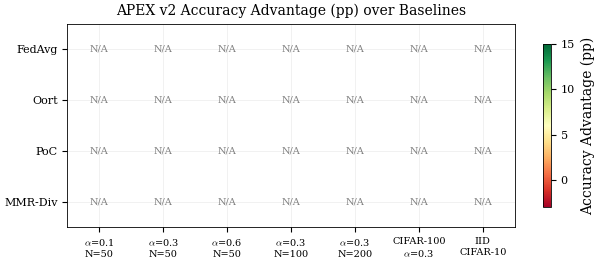

Source code (Python):
#!/usr/bin/env python3
"""Generate analysis figures for APEX v2 FL experiment analysis document.

Creates publication-quality plots summarizing key findings across all APEX experiments.
Output: docs/figures/apex_analysis/

Usage:
    python scripts/plot_apex_analysis.py
"""
from __future__ import annotations

import json
import sys
from pathlib import Path

import numpy as np

# ---------------------------------------------------------------------------
# Visual config (consistent with plot_fd_analysis.py)
# ---------------------------------------------------------------------------
COLORS = {
    "baseline.fedavg":       "#1f77b4",
    "system_aware.fedcs":    "#d62728",
    "system_aware.oort":     "#17becf",
    "system_aware.tifl":     "#2ca02c",
    "system_aware.poc":      "#ff7f0e",
    "heuristic.mmr_diverse": "#9467bd",
    "ml.fedcor":             "#8c564b",
    "ml.apex_v2":            "#e377c2",
}

SHORT = {
    "baseline.fedavg":       "FedAvg",
    "system_aware.fedcs":    "FedCS",
    "system_aware.oort":     "Oort",
    "system_aware.tifl":     "TiFL",
    "system_aware.poc":      "PoC",
    "heuristic.mmr_diverse": "MMR-Div",
    "ml.fedcor":             "FedCor",
    "ml.apex_v2":            "APEX v2",
    # Ablation variants
    "ml.apex_v2_no_adaptive_recency": "No Recency",
    "ml.apex_v2_no_hysteresis":       "No Hysteresis",
    "ml.apex_v2_no_het_scaling":      "No Het-Scale",
    "ml.apex_v2_no_posterior_reg":    "No Post-Reg",
    "ml.apex_v2_no_adaptive_gamma":   "No Adapt-Gamma",
}

METHOD_ORDER = [
    "baseline.fedavg", "system_aware.fedcs", "system_aware.oort",
    "system_aware.tifl", "system_aware.poc", "heuristic.mmr_diverse",
    "ml.fedcor", "ml.apex_v2",
]

MARKERS = {
    "baseline.fedavg": "o", "system_aware.fedcs": "s",
    "system_aware.oort": "P", "system_aware.tifl": "^",
    "system_aware.poc": "D", "heuristic.mmr_diverse": "v",
    "ml.fedcor": "X", "ml.apex_v2": "*",
}

ABLATION_COLORS = {
    "ml.apex_v2":                     "#e377c2",
    "ml.apex_v2_no_adaptive_recency": "#1f77b4",
    "ml.apex_v2_no_hysteresis":       "#d62728",
    "ml.apex_v2_no_het_scaling":      "#2ca02c",
    "ml.apex_v2_no_posterior_reg":    "#ff7f0e",
    "ml.apex_v2_no_adaptive_gamma":   "#9467bd",
}


def apply_style(plt):
    plt.rcParams.update({
        "font.family": "serif",
        "font.serif": ["Times New Roman", "DejaVu Serif"],
        "font.size": 9,
        "axes.labelsize": 10,
        "axes.titlesize": 10,
        "legend.fontsize": 7,
        "legend.title_fontsize": 8,
        "xtick.labelsize": 8,
        "ytick.labelsize": 8,
        "figure.dpi": 300,
        "savefig.dpi": 300,
        "savefig.bbox": "tight",
        "savefig.pad_inches": 0.04,
        "lines.linewidth": 1.4,
        "lines.markersize": 5,
        "axes.grid": True,
        "grid.alpha": 0.25,
        "grid.linewidth": 0.5,
        "axes.linewidth": 0.6,
        "text.usetex": False,
        "mathtext.fontset": "cm",
        "legend.framealpha": 0.85,
        "legend.edgecolor": "0.7",
        "legend.fancybox": False,
    })


# ---------------------------------------------------------------------------
# Data helpers
# ---------------------------------------------------------------------------
RUNS_DIR = Path("artifacts/runs")


def resolve(name: str) -> Path:
    """Resolve run name to directory (latest prefix match)."""
    if (RUNS_DIR / name).is_dir():
        return RUNS_DIR / name
    matches = sorted(
        [d for d in RUNS_DIR.iterdir() if d.is_dir() and d.name.startswith(name)],
        key=lambda d: d.stat().st_mtime, reverse=True,
    )
    if matches:
        return matches[0]
    raise FileNotFoundError(f"No run matching '{name}'")


def load(name: str) -> dict:
    d = resolve(name)
    cp = d / "compare_results.json"
    if cp.exists():
        with open(cp) as f:
            return json.load(f)
    rp = d / "results.json"
    if rp.exists():
        with open(rp) as f:
            return json.load(f)
    raise FileNotFoundError(f"No results in {d}")


def final_metric(data: dict, method: str, metric: str, default=0.0):
    res = data["results"].get(method, {})
    metrics_list = res.get("metrics", [])
    if not metrics_list:
        return default
    last = metrics_list[-1]
    return float(last.get(metric, default) or default)


def peak_metric(data: dict, method: str, metric: str, default=0.0):
    res = data["results"].get(method, {})
    metrics_list = res.get("metrics", [])
    if not metrics_list:
        return default
    return max(float(m.get(metric, default) or default) for m in metrics_list)


def series(data: dict, method: str, metric: str):
    res = data["results"].get(method, {})
    metrics_list = res.get("metrics", [])
    xs, ys = [], []
    for row in metrics_list:
        r = row.get("round", -1)
        if isinstance(r, (int, float)) and r >= 0:
            xs.append(int(r))
            ys.append(float(row.get(metric, 0.0) or 0.0))
    return np.array(xs), np.array(ys)


def smooth(ys, w=10):
    if len(ys) < w:
        return ys
    kernel = np.ones(w) / w
    s = np.convolve(ys, kernel, mode="valid")
    return np.concatenate([ys[:len(ys) - len(s)], s])


def load_seeds(prefix: str) -> list[dict]:
    """Load all seed variants for a run prefix."""
    results = []
    for seed in ["s42", "s123", "s456"]:
        name = f"{prefix}_{seed}"
        try:
            results.append(load(name))
        except FileNotFoundError:
            pass
    return results


def mean_final_across_seeds(seeds: list[dict], method: str, metric: str) -> tuple[float, float]:
    """Return (mean, std) of final metric across seed runs."""
    vals = []
    for data in seeds:
        v = final_metric(data, method, metric)
        if v != 0.0 or method in data.get("results", {}):
            vals.append(v)
    if not vals:
        return 0.0, 0.0
    return float(np.mean(vals)), float(np.std(vals))


def mean_series_across_seeds(seeds: list[dict], method: str, metric: str):
    """Return (rounds, mean_values, std_values) averaged across seeds."""
    all_ys = []
    ref_xs = None
    for data in seeds:
        xs, ys = series(data, method, metric)
        if len(ys) > 0:
            all_ys.append(ys)
            if ref_xs is None:
                ref_xs = xs
    if not all_ys:
        return np.array([]), np.array([]), np.array([])
    min_len = min(len(y) for y in all_ys)
    all_ys = np.array([y[:min_len] for y in all_ys])
    return ref_xs[:min_len], np.mean(all_ys, axis=0), np.std(all_ys, axis=0)


# ---------------------------------------------------------------------------
# Figures
# ---------------------------------------------------------------------------

def fig01_main_benchmark_bars(plt, out: Path):
    """Final accuracy bar chart for APEX 1: main benchmark (mean +/- std across 3 seeds)."""
    seeds = load_seeds("main_cifar10_a03")
    if not seeds:
        print("  [SKIP] fig01 -- no main_cifar10_a03 runs found")
        return

    methods = [m for m in METHOD_ORDER if m in seeds[0].get("results", {})]
    means, stds = [], []
    for m in methods:
        mu, sigma = mean_final_across_seeds(seeds, m, "accuracy")
        means.append(mu)
        stds.append(sigma)
    names = [SHORT.get(m, m.split(".")[-1]) for m in methods]

    # Sort by accuracy descending
    order = np.argsort(means)[::-1]

    fig, ax = plt.subplots(figsize=(3.5, 2.8))
    fig.patch.set_facecolor("white")
    ax.set_facecolor("white")

    y = np.arange(len(methods))
    bars = ax.barh(y,
                   [means[i] for i in order],
                   xerr=[stds[i] for i in order],
                   height=0.6,
                   color=[COLORS.get(methods[i], "#888888") for i in order],
                   edgecolor="white", linewidth=0.5,
                   capsize=3, error_kw={"linewidth": 0.8})
    ax.set_yticks(y)
    ax.set_yticklabels([names[i] for i in order])
    ax.set_xlabel("Final Accuracy (mean +/- std, 3 seeds)")
    ax.set_title("CIFAR-10, Dirichlet $\\alpha$=0.3, N=50, K=10")
    ax.invert_yaxis()

    for i, idx in enumerate(order):
        ax.text(means[idx] + stds[idx] + 0.005, i,
                f"{means[idx]:.3f}$\\pm${stds[idx]:.3f}",
                va="center", fontsize=6.5)

    ax.set_xlim(right=max(means) + max(stds) + 0.08)
    plt.tight_layout()
    fig.savefig(out / "fig01_main_benchmark.png")
    fig.savefig(out / "fig01_main_benchmark.eps")
    plt.close(fig)
    print("  -> fig01_main_benchmark")


def fig02_convergence_curves(plt, out: Path):
    """Accuracy convergence curves with shaded std bands (APEX 1)."""
    seeds = load_seeds("main_cifar10_a03")
    if not seeds:
        print("  [SKIP] fig02 -- no data")
        return

    methods = [m for m in METHOD_ORDER if m in seeds[0].get("results", {})]

    fig, ax = plt.subplots(figsize=(3.5, 2.8))
    fig.patch.set_facecolor("white")
    ax.set_facecolor("white")

    for m in methods:
        xs, ys_mean, ys_std = mean_series_across_seeds(seeds, m, "accuracy")
        if len(ys_mean) == 0:
            continue
        ys_s = smooth(ys_mean, 10)
        std_s = smooth(ys_std, 10)
        xs_s = xs[:len(ys_s)]

        mark_every = max(1, len(xs_s) // 8)
        ax.plot(xs_s, ys_s, color=COLORS.get(m, "#888"),
                marker=MARKERS.get(m, "o"),
                markevery=mark_every, markersize=4,
                markerfacecolor="white", markeredgewidth=0.8,
                markeredgecolor=COLORS.get(m, "#888"),
                linewidth=1.2, label=SHORT.get(m, m))
        ax.fill_between(xs_s, ys_s - std_s, ys_s + std_s,
                        color=COLORS.get(m, "#888"), alpha=0.1)

    ax.set_xlabel("Communication Round")
    ax.set_ylabel("Test Accuracy")
    ax.set_title("Convergence: CIFAR-10, $\\alpha$=0.3 (3 seeds)")
    ax.legend(loc="lower right", ncol=2, fontsize=5.5)
    plt.tight_layout()
    fig.savefig(out / "fig02_convergence.png")
    fig.savefig(out / "fig02_convergence.eps")
    plt.close(fig)
    print("  -> fig02_convergence")


def fig03_heterogeneity_sweep(plt, out: Path):
    """Accuracy across alpha levels: 0.1, 0.3, 0.6 (grouped bar)."""
    alphas_cfg = [
        (0.1, "het_a01"),
        (0.3, "main_cifar10_a03"),
        (0.6, "het_a06"),
    ]

    # Find common methods across all experiments
    all_seeds = {}
    for alpha, prefix in alphas_cfg:
        s = load_seeds(prefix)
        if s:
            all_seeds[alpha] = s

    if not all_seeds:
        print("  [SKIP] fig03 -- no data")
        return

    # Use methods from the alpha=0.1 set (smaller method set = APEX_CORE)
    ref_methods = list(all_seeds[0.1][0]["results"].keys()) if 0.1 in all_seeds else []
    if not ref_methods:
        ref_methods = list(list(all_seeds.values())[0][0]["results"].keys())

    # Only keep methods present in all experiments
    common_methods = []
    for m in METHOD_ORDER:
        if all(m in all_seeds[a][0]["results"] for a in all_seeds):
            common_methods.append(m)
    if not common_methods:
        common_methods = ref_methods

    names = [SHORT.get(m, m.split(".")[-1]) for m in common_methods]
    alphas = sorted(all_seeds.keys())

    fig, ax = plt.subplots(figsize=(5.0, 3.0))
    fig.patch.set_facecolor("white")
    ax.set_facecolor("white")

    x = np.arange(len(common_methods))
    n_alpha = len(alphas)
    w = 0.8 / n_alpha
    alpha_colors = ["#d62728", "#ff7f0e", "#2ca02c"]

    for i, alpha in enumerate(alphas):
        means, stds = [], []
        for m in common_methods:
            mu, sigma = mean_final_across_seeds(all_seeds[alpha], m, "accuracy")
            means.append(mu)
            stds.append(sigma)
        offset = (i - (n_alpha - 1) / 2) * w
        ax.bar(x + offset, means, w, yerr=stds, label=f"$\\alpha$={alpha}",
               color=alpha_colors[i], alpha=0.8, capsize=2, error_kw={"linewidth": 0.7})

    ax.set_xticks(x)
    ax.set_xticklabels(names, rotation=30, ha="right", fontsize=7.5)
    ax.set_ylabel("Final Accuracy (mean +/- std)")
    ax.set_title("Heterogeneity Robustness: CIFAR-10, N=50")
    ax.legend(fontsize=7)
    plt.tight_layout()
    fig.savefig(out / "fig03_heterogeneity_sweep.png")
    fig.savefig(out / "fig03_heterogeneity_sweep.eps")
    plt.close(fig)
    print("  -> fig03_heterogeneity_sweep")


def fig04_scalability(plt, out: Path):
    """Accuracy vs number of clients (N=50, 100, 200)."""
    scale_cfgs = [
        (50, "main_cifar10_a03"),
        (100, "scale_n100"),
        (200, "scale_n200"),
    ]

    all_seeds = {}
    for n, prefix in scale_cfgs:
        s = load_seeds(prefix)
        if s:
            all_seeds[n] = s

    if len(all_seeds) < 2:
        print("  [SKIP] fig04 -- insufficient data")
        return

    # Common methods (APEX_SCALE set)
    common_methods = []
    for m in METHOD_ORDER:
        if all(m in all_seeds[n][0]["results"] for n in all_seeds):
            common_methods.append(m)

    ns = sorted(all_seeds.keys())

    fig, ax = plt.subplots(figsize=(3.5, 2.8))
    fig.patch.set_facecolor("white")
    ax.set_facecolor("white")

    for m in common_methods:
        means, stds = [], []
        for n in ns:
            mu, sigma = mean_final_across_seeds(all_seeds[n], m, "accuracy")
            means.append(mu)
            stds.append(sigma)
        ax.errorbar(ns, means, yerr=stds, color=COLORS.get(m, "#888"),
                    marker=MARKERS.get(m, "o"), markersize=7,
                    markerfacecolor="white", markeredgewidth=1.0,
                    markeredgecolor=COLORS.get(m, "#888"),
                    linewidth=1.4, capsize=4, label=SHORT.get(m, m))

    ax.set_xlabel("Total Clients (N)")
    ax.set_ylabel("Final Accuracy")
    k_note = "/".join(str(n // 10 if n <= 100 else n // 10) for n in ns)
    ax.set_title(f"Scalability: CIFAR-10, $\\alpha$=0.3")
    ax.set_xticks(ns)
    ax.legend(loc="upper right", fontsize=6.5)
    plt.tight_layout()
    fig.savefig(out / "fig04_scalability.png")
    fig.savefig(out / "fig04_scalability.eps")
    plt.close(fig)
    print("  -> fig04_scalability")


def fig05_convergence_loss(plt, out: Path):
    """Loss convergence curves with shaded std bands (APEX 1)."""
    seeds = load_seeds("main_cifar10_a03")
    if not seeds:
        print("  [SKIP] fig05 -- no data")
        return

    methods = [m for m in METHOD_ORDER if m in seeds[0].get("results", {})]

    fig, ax = plt.subplots(figsize=(3.5, 2.8))
    fig.patch.set_facecolor("white")
    ax.set_facecolor("white")

    for m in methods:
        xs, ys_mean, ys_std = mean_series_across_seeds(seeds, m, "loss")
        if len(ys_mean) == 0:
            continue
        ys_s = smooth(ys_mean, 10)
        xs_s = xs[:len(ys_s)]
        mark_every = max(1, len(xs_s) // 8)
        ax.plot(xs_s, ys_s, color=COLORS.get(m, "#888"),
                marker=MARKERS.get(m, "o"),
                markevery=mark_every, markersize=4,
                markerfacecolor="white", markeredgewidth=0.8,
                markeredgecolor=COLORS.get(m, "#888"),
                linewidth=1.2, label=SHORT.get(m, m))

    ax.set_xlabel("Communication Round")
    ax.set_ylabel("Test Loss")
    ax.set_title("Loss Convergence: CIFAR-10, $\\alpha$=0.3 (3 seeds)")
    ax.legend(loc="upper right", ncol=2, fontsize=5.5)
    plt.tight_layout()
    fig.savefig(out / "fig05_loss_convergence.png")
    fig.savefig(out / "fig05_loss_convergence.eps")
    plt.close(fig)
    print("  -> fig05_loss_convergence")


def fig06_fairness_accuracy_tradeoff(plt, out: Path):
    """Scatter: Gini vs Accuracy for main benchmark (seed 42)."""
    try:
        data = load("main_cifar10_a03_s42")
    except FileNotFoundError:
        print("  [SKIP] fig06 -- no data")
        return

    methods = [m for m in METHOD_ORDER if m in data.get("results", {})]
    accs = [final_metric(data, m, "accuracy") for m in methods]
    ginis = [final_metric(data, m, "fairness_gini") for m in methods]
    names = [SHORT.get(m, m.split(".")[-1]) for m in methods]

    fig, ax = plt.subplots(figsize=(3.5, 2.8))
    fig.patch.set_facecolor("white")
    ax.set_facecolor("white")

    for i, m in enumerate(methods):
        ax.scatter(ginis[i], accs[i], color=COLORS.get(m, "#888"),
                   marker=MARKERS.get(m, "o"),
                   s=80, zorder=5, edgecolors="black", linewidth=0.5)
        offset_x, offset_y = 0.02, 0.003
        if names[i] in ("Oort", "FedCS", "TiFL", "FedCor"):
            offset_y = -0.006
        ax.annotate(names[i], (ginis[i], accs[i]),
                    xytext=(ginis[i] + offset_x, accs[i] + offset_y),
                    fontsize=7, ha="left")

    ax.set_xlabel("Fairness Gini (lower = fairer)")
    ax.set_ylabel("Final Accuracy")
    ax.set_title("Accuracy-Fairness Tradeoff (CIFAR-10)")
    plt.tight_layout()
    fig.savefig(out / "fig06_fairness_accuracy.png")
    fig.savefig(out / "fig06_fairness_accuracy.eps")
    plt.close(fig)
    print("  -> fig06_fairness_accuracy")


def fig07_extreme_noniid_convergence(plt, out: Path):
    """Convergence under extreme non-IID (alpha=0.1) with std bands."""
    seeds = load_seeds("het_a01")
    if not seeds:
        print("  [SKIP] fig07 -- no data")
        return

    methods = [m for m in METHOD_ORDER if m in seeds[0].get("results", {})]

    fig, ax = plt.subplots(figsize=(3.5, 2.8))
    fig.patch.set_facecolor("white")
    ax.set_facecolor("white")

    for m in methods:
        xs, ys_mean, ys_std = mean_series_across_seeds(seeds, m, "accuracy")
        if len(ys_mean) == 0:
            continue
        ys_s = smooth(ys_mean, 10)
        std_s = smooth(ys_std, 10)
        xs_s = xs[:len(ys_s)]
        mark_every = max(1, len(xs_s) // 8)
        ax.plot(xs_s, ys_s, color=COLORS.get(m, "#888"),
                marker=MARKERS.get(m, "o"),
                markevery=mark_every, markersize=4,
                markerfacecolor="white", markeredgewidth=0.8,
                markeredgecolor=COLORS.get(m, "#888"),
                linewidth=1.2, label=SHORT.get(m, m))
        ax.fill_between(xs_s, ys_s - std_s, ys_s + std_s,
                        color=COLORS.get(m, "#888"), alpha=0.1)

    ax.set_xlabel("Communication Round")
    ax.set_ylabel("Test Accuracy")
    ax.set_title("Extreme Non-IID: CIFAR-10, $\\alpha$=0.1 (3 seeds)")
    ax.legend(loc="lower right", ncol=2, fontsize=5.5)
    plt.tight_layout()
    fig.savefig(out / "fig07_extreme_noniid.png")
    fig.savefig(out / "fig07_extreme_noniid.eps")
    plt.close(fig)
    print("  -> fig07_extreme_noniid")


def fig08_apex_advantage_heatmap(plt, out: Path):
    """Heatmap: APEX v2 accuracy advantage over each baseline across settings."""
    experiments = {
        "$\\alpha$=0.1\nN=50": "het_a01",
        "$\\alpha$=0.3\nN=50": "main_cifar10_a03",
        "$\\alpha$=0.6\nN=50": "het_a06",
        "$\\alpha$=0.3\nN=100": "scale_n100",
        "$\\alpha$=0.3\nN=200": "scale_n200",
        "CIFAR-100\n$\\alpha$=0.3": "cifar100",
        "IID\nCIFAR-10": "iid",
    }

    baselines = ["baseline.fedavg", "system_aware.oort", "system_aware.poc", "heuristic.mmr_diverse"]
    baseline_names = [SHORT.get(m, m) for m in baselines]
    setting_names = list(experiments.keys())

    matrix = np.full((len(baselines), len(experiments)), np.nan)

    for j, (setting, prefix) in enumerate(experiments.items()):
        seeds = load_seeds(prefix)
        if not seeds:
            continue
        apex_mean, _ = mean_final_across_seeds(seeds, "ml.apex_v2", "accuracy")
        for i, base in enumerate(baselines):
            base_mean, _ = mean_final_across_seeds(seeds, base, "accuracy")
            if base_mean > 0:
                matrix[i, j] = (apex_mean - base_mean) * 100  # percentage points

    fig, ax = plt.subplots(figsize=(6.5, 2.8))
    fig.patch.set_facecolor("white")
    ax.set_facecolor("white")

    masked = np.ma.masked_invalid(matrix)
    im = ax.imshow(masked, cmap="RdYlGn", aspect="auto",
                   vmin=-3, vmax=15)
    ax.set_xticks(np.arange(len(setting_names)))
    ax.set_xticklabels(setting_names, fontsize=7)
    ax.set_yticks(np.arange(len(baselines)))
    ax.set_yticklabels(baseline_names, fontsize=8)
    ax.set_title("APEX v2 Accuracy Advantage (pp) over Baselines")

    for i in range(len(baselines)):
        for j in range(len(experiments)):
            val = matrix[i, j]
            if np.isnan(val):
                ax.text(j, i, "N/A", ha="center", va="center",
                        fontsize=7, color="gray")
                continue
            color = "white" if abs(val) > 4 else "black"
            sign = "+" if val > 0 else ""
            ax.text(j, i, f"{sign}{val:.1f}", ha="center", va="center",
                    fontsize=7, color=color, fontweight="bold")

    plt.colorbar(im, ax=ax, shrink=0.8, label="Accuracy Advantage (pp)")
    plt.tight_layout()
    fig.savefig(out / "fig08_advantage_heatmap.png")
    fig.savefig(out / "fig08_advantage_heatmap.eps")
    plt.close(fig)
    print("  -> fig08_advantage_heatmap")


def fig09_convergence_speed(plt, out: Path):
    """Bar chart: rounds to reach 60% and 65% accuracy (main benchmark)."""
    seeds = load_seeds("main_cifar10_a03")
    if not seeds:
        print("  [SKIP] fig09 -- no data")
        return

    methods = [m for m in METHOD_ORDER if m in seeds[0].get("results", {})]
    thresholds = [0.60, 0.65]
    threshold_labels = ["60%", "65%"]

    method_times = {m: {t: [] for t in thresholds} for m in methods}

    for data in seeds:
        for m in methods:
            metrics_list = data["results"].get(m, {}).get("metrics", [])
            for t in thresholds:
                found = False
                for idx, row in enumerate(metrics_list):
                    if float(row.get("accuracy", 0)) >= t:
                        method_times[m][t].append(idx + 1)
                        found = True
                        break
                if not found:
                    method_times[m][t].append(201)  # did not reach

    fig, ax = plt.subplots(figsize=(4.5, 2.8))
    fig.patch.set_facecolor("white")
    ax.set_facecolor("white")

    # Sort by time to 60%
    sorted_methods = sorted(methods,
                            key=lambda m: np.mean(method_times[m][0.60]))
    names = [SHORT.get(m, m.split(".")[-1]) for m in sorted_methods]

    x = np.arange(len(sorted_methods))
    w = 0.35

    for i, t in enumerate(thresholds):
        means = [np.mean(method_times[m][t]) for m in sorted_methods]
        stds = [np.std(method_times[m][t]) for m in sorted_methods]
        colors_t = ["#2ca02c" if t == 0.60 else "#ff7f0e"] * len(sorted_methods)
        ax.barh(x + (i - 0.5) * w, means, w, xerr=stds,
                label=f"To {threshold_labels[i]}", color=colors_t[0],
                alpha=0.8, capsize=2, error_kw={"linewidth": 0.7})

    ax.set_yticks(x)
    ax.set_yticklabels(names)
    ax.set_xlabel("Rounds to Reach Threshold")
    ax.set_title("Convergence Speed (CIFAR-10, $\\alpha$=0.3)")
    ax.axvline(x=200, color="gray", linestyle="--", linewidth=0.8, alpha=0.5, label="Max (200)")
    ax.legend(fontsize=6.5, loc="lower right")
    ax.invert_yaxis()
    plt.tight_layout()
    fig.savefig(out / "fig09_convergence_speed.png")
    fig.savefig(out / "fig09_convergence_speed.eps")
    plt.close(fig)
    print("  -> fig09_convergence_speed")


def fig10a_ablation_bars(plt, out: Path):
    """Ablation: accuracy of full APEX v2 vs each component-removed variant."""
    seeds = load_seeds("ablation")
    if not seeds:
        print("  [SKIP] fig10a -- no ablation data")
        return

    ablation_order = [
        "ml.apex_v2",
        "ml.apex_v2_no_adaptive_recency",
        "ml.apex_v2_no_hysteresis",
        "ml.apex_v2_no_het_scaling",
        "ml.apex_v2_no_posterior_reg",
        "ml.apex_v2_no_adaptive_gamma",
    ]
    abl_short = {
        "ml.apex_v2":                     "APEX v2 (Full)",
        "ml.apex_v2_no_adaptive_recency": "w/o Adapt. Recency",
        "ml.apex_v2_no_hysteresis":       "w/o Phase Hysteresis",
        "ml.apex_v2_no_het_scaling":      "w/o Het-Scaling",
        "ml.apex_v2_no_posterior_reg":    "w/o Post. Regulariz.",
        "ml.apex_v2_no_adaptive_gamma":   "w/o Adapt. Gamma",
    }

    methods = [m for m in ablation_order if m in seeds[0].get("results", {})]
    means, stds = [], []
    for m in methods:
        mu, sigma = mean_final_across_seeds(seeds, m, "accuracy")
        means.append(mu)
        stds.append(sigma)
    names = [abl_short.get(m, m) for m in methods]

    # Sort by accuracy descending
    order = np.argsort(means)[::-1]

    fig, ax = plt.subplots(figsize=(4.0, 2.8))
    fig.patch.set_facecolor("white")
    ax.set_facecolor("white")

    y = np.arange(len(methods))
    colors = [ABLATION_COLORS.get(methods[i], "#888") for i in order]
    ax.barh(y, [means[i] for i in order], xerr=[stds[i] for i in order],
            height=0.6, color=colors, edgecolor="white", linewidth=0.5,
            capsize=3, error_kw={"linewidth": 0.8})
    ax.set_yticks(y)
    ax.set_yticklabels([names[i] for i in order], fontsize=7)
    ax.set_xlabel("Final Accuracy (mean +/- std)")
    ax.set_title("Ablation Study: CIFAR-10, $\\alpha$=0.3")
    ax.invert_yaxis()

    # Full APEX line
    full_idx = methods.index("ml.apex_v2") if "ml.apex_v2" in methods else None
    if full_idx is not None:
        ax.axvline(x=means[full_idx], color=ABLATION_COLORS["ml.apex_v2"],
                   linestyle="--", linewidth=0.8, alpha=0.7)

    for i, idx in enumerate(order):
        ax.text(means[idx] + stds[idx] + 0.003, i,
                f"{means[idx]:.3f}$\\pm${stds[idx]:.3f}",
                va="center", fontsize=6)

    ax.set_xlim(right=max(means) + max(stds) + 0.06)
    plt.tight_layout()
    fig.savefig(out / "fig10a_ablation.png")
    fig.savefig(out / "fig10a_ablation.eps")
    plt.close(fig)
    print("  -> fig10a_ablation")


def fig10b_ablation_delta(plt, out: Path):
    """Ablation: accuracy delta (pp) from removing each component."""
    seeds = load_seeds("ablation")
    if not seeds:
        print("  [SKIP] fig10b -- no ablation data")
        return

    ablation_variants = [
        "ml.apex_v2_no_adaptive_recency",
        "ml.apex_v2_no_hysteresis",
        "ml.apex_v2_no_het_scaling",
        "ml.apex_v2_no_posterior_reg",
        "ml.apex_v2_no_adaptive_gamma",
    ]
    component_names = {
        "ml.apex_v2_no_adaptive_recency": "Adaptive Recency",
        "ml.apex_v2_no_hysteresis":       "Phase Hysteresis",
        "ml.apex_v2_no_het_scaling":      "Het-Aware Scaling",
        "ml.apex_v2_no_posterior_reg":    "Posterior Regulariz.",
        "ml.apex_v2_no_adaptive_gamma":   "Adaptive Gamma",
    }

    full_mean, _ = mean_final_across_seeds(seeds, "ml.apex_v2", "accuracy")

    deltas = []
    names = []
    for v in ablation_variants:
        if v not in seeds[0].get("results", {}):
            continue
        v_mean, _ = mean_final_across_seeds(seeds, v, "accuracy")
        delta = (v_mean - full_mean) * 100  # positive = variant is BETTER
        deltas.append(delta)
        names.append(component_names.get(v, v))

    order = np.argsort(deltas)

    fig, ax = plt.subplots(figsize=(4.0, 2.4))
    fig.patch.set_facecolor("white")
    ax.set_facecolor("white")

    y = np.arange(len(deltas))
    colors = ["#d62728" if deltas[i] > 0 else "#2ca02c" for i in order]
    ax.barh(y, [deltas[i] for i in order], height=0.55,
            color=colors, edgecolor="white", linewidth=0.5)
    ax.set_yticks(y)
    ax.set_yticklabels([names[i] for i in order], fontsize=7.5)
    ax.axvline(x=0, color="black", linewidth=0.8)
    ax.set_xlabel("Accuracy Change (pp) vs Full APEX v2")
    ax.set_title("Impact of Removing Each Component")

    for i, idx in enumerate(order):
        sign = "+" if deltas[idx] > 0 else ""
        ha = "left" if deltas[idx] >= 0 else "right"
        offset = 0.1 if deltas[idx] >= 0 else -0.1
        ax.text(deltas[idx] + offset, i,
                f"{sign}{deltas[idx]:.2f} pp", va="center", fontsize=7, ha=ha)

    plt.tight_layout()
    fig.savefig(out / "fig10b_ablation_delta.png")
    fig.savefig(out / "fig10b_ablation_delta.eps")
    plt.close(fig)
    print("  -> fig10b_ablation_delta")


def fig11_cifar100_benchmark(plt, out: Path):
    """CIFAR-100 accuracy bars with error bars."""
    seeds = load_seeds("cifar100")
    if not seeds:
        print("  [SKIP] fig11 -- no CIFAR-100 data")
        return

    methods = [m for m in METHOD_ORDER if m in seeds[0].get("results", {})]
    means, stds = [], []
    for m in methods:
        mu, sigma = mean_final_across_seeds(seeds, m, "accuracy")
        means.append(mu)
        stds.append(sigma)
    names = [SHORT.get(m, m.split(".")[-1]) for m in methods]

    order = np.argsort(means)[::-1]

    fig, ax = plt.subplots(figsize=(3.5, 2.4))
    fig.patch.set_facecolor("white")
    ax.set_facecolor("white")

    y = np.arange(len(methods))
    ax.barh(y, [means[i] for i in order], xerr=[stds[i] for i in order],
            height=0.6,
            color=[COLORS.get(methods[i], "#888") for i in order],
            edgecolor="white", linewidth=0.5,
            capsize=3, error_kw={"linewidth": 0.8})
    ax.set_yticks(y)
    ax.set_yticklabels([names[i] for i in order])
    ax.set_xlabel("Final Accuracy (mean +/- std)")
    ax.set_title("CIFAR-100, Dirichlet $\\alpha$=0.3, N=50, K=10")
    ax.invert_yaxis()

    for i, idx in enumerate(order):
        ax.text(means[idx] + stds[idx] + 0.003, i,
                f"{means[idx]:.3f}$\\pm${stds[idx]:.3f}",
                va="center", fontsize=6.5)

    ax.set_xlim(right=max(means) + max(stds) + 0.06)
    plt.tight_layout()
    fig.savefig(out / "fig11_cifar100_benchmark.png")
    fig.savefig(out / "fig11_cifar100_benchmark.eps")
    plt.close(fig)
    print("  -> fig11_cifar100_benchmark")


def fig12_cifar100_convergence(plt, out: Path):
    """CIFAR-100 convergence curves."""
    seeds = load_seeds("cifar100")
    if not seeds:
        print("  [SKIP] fig12 -- no CIFAR-100 data")
        return

    methods = [m for m in METHOD_ORDER if m in seeds[0].get("results", {})]

    fig, ax = plt.subplots(figsize=(3.5, 2.8))
    fig.patch.set_facecolor("white")
    ax.set_facecolor("white")

    for m in methods:
        xs, ys_mean, ys_std = mean_series_across_seeds(seeds, m, "accuracy")
        if len(ys_mean) == 0:
            continue
        ys_s = smooth(ys_mean, 10)
        std_s = smooth(ys_std, 10)
        xs_s = xs[:len(ys_s)]
        mark_every = max(1, len(xs_s) // 8)
        ax.plot(xs_s, ys_s, color=COLORS.get(m, "#888"),
                marker=MARKERS.get(m, "o"),
                markevery=mark_every, markersize=4,
                markerfacecolor="white", markeredgewidth=0.8,
                markeredgecolor=COLORS.get(m, "#888"),
                linewidth=1.2, label=SHORT.get(m, m))
        ax.fill_between(xs_s, ys_s - std_s, ys_s + std_s,
                        color=COLORS.get(m, "#888"), alpha=0.1)

    ax.set_xlabel("Communication Round")
    ax.set_ylabel("Test Accuracy")
    ax.set_title("CIFAR-100 Convergence, $\\alpha$=0.3")
    ax.legend(loc="lower right", ncol=2, fontsize=5.5)
    plt.tight_layout()
    fig.savefig(out / "fig12_cifar100_convergence.png")
    fig.savefig(out / "fig12_cifar100_convergence.eps")
    plt.close(fig)
    print("  -> fig12_cifar100_convergence")


def fig10_scale_convergence(plt, out: Path):
    """Side-by-side convergence: N=50 vs N=100 vs N=200."""
    scale_data = [
        ("main_cifar10_a03", "(a) N=50, K=10"),
        ("scale_n100", "(b) N=100, K=10"),
        ("scale_n200", "(c) N=200, K=20"),
    ]

    panels = []
    for prefix, title in scale_data:
        s = load_seeds(prefix)
        if s:
            panels.append((s, title))

    if len(panels) < 2:
        print("  [SKIP] fig10 -- insufficient data")
        return

    # Find common methods across all panels
    common = []
    for m in METHOD_ORDER:
        if all(m in p[0][0]["results"] for p in panels):
            common.append(m)

    ncols = len(panels)
    fig, axes = plt.subplots(1, ncols, figsize=(3.5 * ncols, 2.8), sharey=True)
    fig.patch.set_facecolor("white")
    if ncols == 1:
        axes = [axes]

    for ax, (seeds, title) in zip(axes, panels):
        ax.set_facecolor("white")
        for m in common:
            xs, ys_mean, ys_std = mean_series_across_seeds(seeds, m, "accuracy")
            if len(ys_mean) == 0:
                continue
            ys_s = smooth(ys_mean, 10)
            xs_s = xs[:len(ys_s)]
            mark_every = max(1, len(xs_s) // 8)
            ax.plot(xs_s, ys_s, color=COLORS.get(m, "#888"),
                    marker=MARKERS.get(m, "o"),
                    markevery=mark_every, markersize=4,
                    markerfacecolor="white", markeredgewidth=0.8,
                    markeredgecolor=COLORS.get(m, "#888"),
                    linewidth=1.2, label=SHORT.get(m, m))
        ax.set_xlabel("Communication Round")
        ax.set_title(title)
        ax.legend(loc="lower right", fontsize=5.5)

    axes[0].set_ylabel("Test Accuracy")
    plt.tight_layout()
    fig.savefig(out / "fig10_scale_convergence.png")
    fig.savefig(out / "fig10_scale_convergence.eps")
    plt.close(fig)
    print("  -> fig10_scale_convergence")


def fig13_cross_dataset(plt, out: Path):
    """Cross-dataset generalization: APEX v2 rank and accuracy across all datasets."""
    datasets_cfg = [
        ("MNIST", "mnist"),
        ("FMNIST", "fmnist"),
        ("CIFAR-10", "main_cifar10_a03"),
        ("CIFAR-100", "cifar100"),
    ]

    # Methods present across most datasets
    target_methods = ["baseline.fedavg", "system_aware.oort", "system_aware.poc", "ml.apex_v2"]

    all_data = {}
    for dname, prefix in datasets_cfg:
        s = load_seeds(prefix)
        if s:
            all_data[dname] = s

    if not all_data:
        print("  [SKIP] fig13 -- no data")
        return

    fig, ax = plt.subplots(figsize=(5.5, 3.0))
    fig.patch.set_facecolor("white")
    ax.set_facecolor("white")

    dnames = list(all_data.keys())
    x = np.arange(len(dnames))
    n_methods = len(target_methods)
    w = 0.8 / n_methods

    for i, m in enumerate(target_methods):
        means, stds = [], []
        for dname in dnames:
            seeds = all_data[dname]
            mu, sigma = mean_final_across_seeds(seeds, m, "accuracy")
            means.append(mu)
            stds.append(sigma)
        offset = (i - (n_methods - 1) / 2) * w
        ax.bar(x + offset, means, w, yerr=stds, label=SHORT.get(m, m),
               color=COLORS.get(m, "#888"), alpha=0.85, capsize=2,
               error_kw={"linewidth": 0.7})

    ax.set_xticks(x)
    ax.set_xticklabels(dnames, fontsize=8)
    ax.set_ylabel("Final Accuracy (mean +/- std)")
    ax.set_title("Cross-Dataset Generalization (Dir. $\\alpha$=0.3, N=50)")
    ax.legend(fontsize=7, loc="upper right")
    plt.tight_layout()
    fig.savefig(out / "fig13_cross_dataset.png")
    fig.savefig(out / "fig13_cross_dataset.eps")
    plt.close(fig)
    print("  -> fig13_cross_dataset")


def fig14_iid_sanity(plt, out: Path):
    """IID sanity check: accuracy bars."""
    seeds = load_seeds("iid")
    if not seeds:
        print("  [SKIP] fig14 -- no IID data")
        return

    methods = [m for m in METHOD_ORDER if m in seeds[0].get("results", {})]
    means, stds = [], []
    for m in methods:
        mu, sigma = mean_final_across_seeds(seeds, m, "accuracy")
        means.append(mu)
        stds.append(sigma)
    names = [SHORT.get(m, m.split(".")[-1]) for m in methods]

    order = np.argsort(means)[::-1]

    fig, ax = plt.subplots(figsize=(3.5, 2.2))
    fig.patch.set_facecolor("white")
    ax.set_facecolor("white")

    y = np.arange(len(methods))
    ax.barh(y, [means[i] for i in order], xerr=[stds[i] for i in order],
            height=0.6,
            color=[COLORS.get(methods[i], "#888") for i in order],
            edgecolor="white", linewidth=0.5,
            capsize=3, error_kw={"linewidth": 0.8})
    ax.set_yticks(y)
    ax.set_yticklabels([names[i] for i in order])
    ax.set_xlabel("Final Accuracy (mean +/- std)")
    ax.set_title("IID Sanity Check: CIFAR-10, N=50, K=10")
    ax.invert_yaxis()

    for i, idx in enumerate(order):
        ax.text(means[idx] + stds[idx] + 0.005, i,
                f"{means[idx]:.3f}$\\pm${stds[idx]:.3f}",
                va="center", fontsize=6.5)

    ax.set_xlim(right=max(means) + max(stds) + 0.08)
    plt.tight_layout()
    fig.savefig(out / "fig14_iid_sanity.png")
    fig.savefig(out / "fig14_iid_sanity.eps")
    plt.close(fig)
    print("  -> fig14_iid_sanity")


def fig15_fmnist_convergence(plt, out: Path):
    """Fashion-MNIST convergence curves."""
    seeds = load_seeds("fmnist")
    if not seeds:
        print("  [SKIP] fig15 -- no FMNIST data")
        return

    methods = [m for m in METHOD_ORDER if m in seeds[0].get("results", {})]

    fig, ax = plt.subplots(figsize=(3.5, 2.8))
    fig.patch.set_facecolor("white")
    ax.set_facecolor("white")

    for m in methods:
        xs, ys_mean, ys_std = mean_series_across_seeds(seeds, m, "accuracy")
        if len(ys_mean) == 0:
            continue
        ys_s = smooth(ys_mean, 10)
        std_s = smooth(ys_std, 10)
        xs_s = xs[:len(ys_s)]
        mark_every = max(1, len(xs_s) // 8)
        ax.plot(xs_s, ys_s, color=COLORS.get(m, "#888"),
                marker=MARKERS.get(m, "o"),
                markevery=mark_every, markersize=4,
                markerfacecolor="white", markeredgewidth=0.8,
                markeredgecolor=COLORS.get(m, "#888"),
                linewidth=1.2, label=SHORT.get(m, m))
        ax.fill_between(xs_s, ys_s - std_s, ys_s + std_s,
                        color=COLORS.get(m, "#888"), alpha=0.1)

    ax.set_xlabel("Communication Round")
    ax.set_ylabel("Test Accuracy")
    ax.set_title("Fashion-MNIST Convergence, $\\alpha$=0.3 (3 seeds)")
    ax.legend(loc="lower right", ncol=2, fontsize=5.5)
    plt.tight_layout()
    fig.savefig(out / "fig15_fmnist_convergence.png")
    fig.savefig(out / "fig15_fmnist_convergence.eps")
    plt.close(fig)
    print("  -> fig15_fmnist_convergence")


# ---------------------------------------------------------------------------
# Main
# ---------------------------------------------------------------------------
def main():
    import matplotlib
    matplotlib.use("Agg")
    import matplotlib.pyplot as plt

    apply_style(plt)

    out = Path("docs/figures/apex_analysis")
    out.mkdir(parents=True, exist_ok=True)

    print("Generating APEX v2 analysis figures...")

    fig01_main_benchmark_bars(plt, out)
    fig02_convergence_curves(plt, out)
    fig03_heterogeneity_sweep(plt, out)
    fig04_scalability(plt, out)
    fig05_convergence_loss(plt, out)
    fig06_fairness_accuracy_tradeoff(plt, out)
    fig07_extreme_noniid_convergence(plt, out)
    fig08_apex_advantage_heatmap(plt, out)
    fig09_convergence_speed(plt, out)
    fig10a_ablation_bars(plt, out)
    fig10b_ablation_delta(plt, out)
    fig11_cifar100_benchmark(plt, out)
    fig12_cifar100_convergence(plt, out)
    fig10_scale_convergence(plt, out)
    fig13_cross_dataset(plt, out)
    fig14_iid_sanity(plt, out)
    fig15_fmnist_convergence(plt, out)

    print(f"\nAll figures saved to {out}/")
    print("PNG for preview, EPS for paper inclusion.")


if __name__ == "__main__":
    main()
